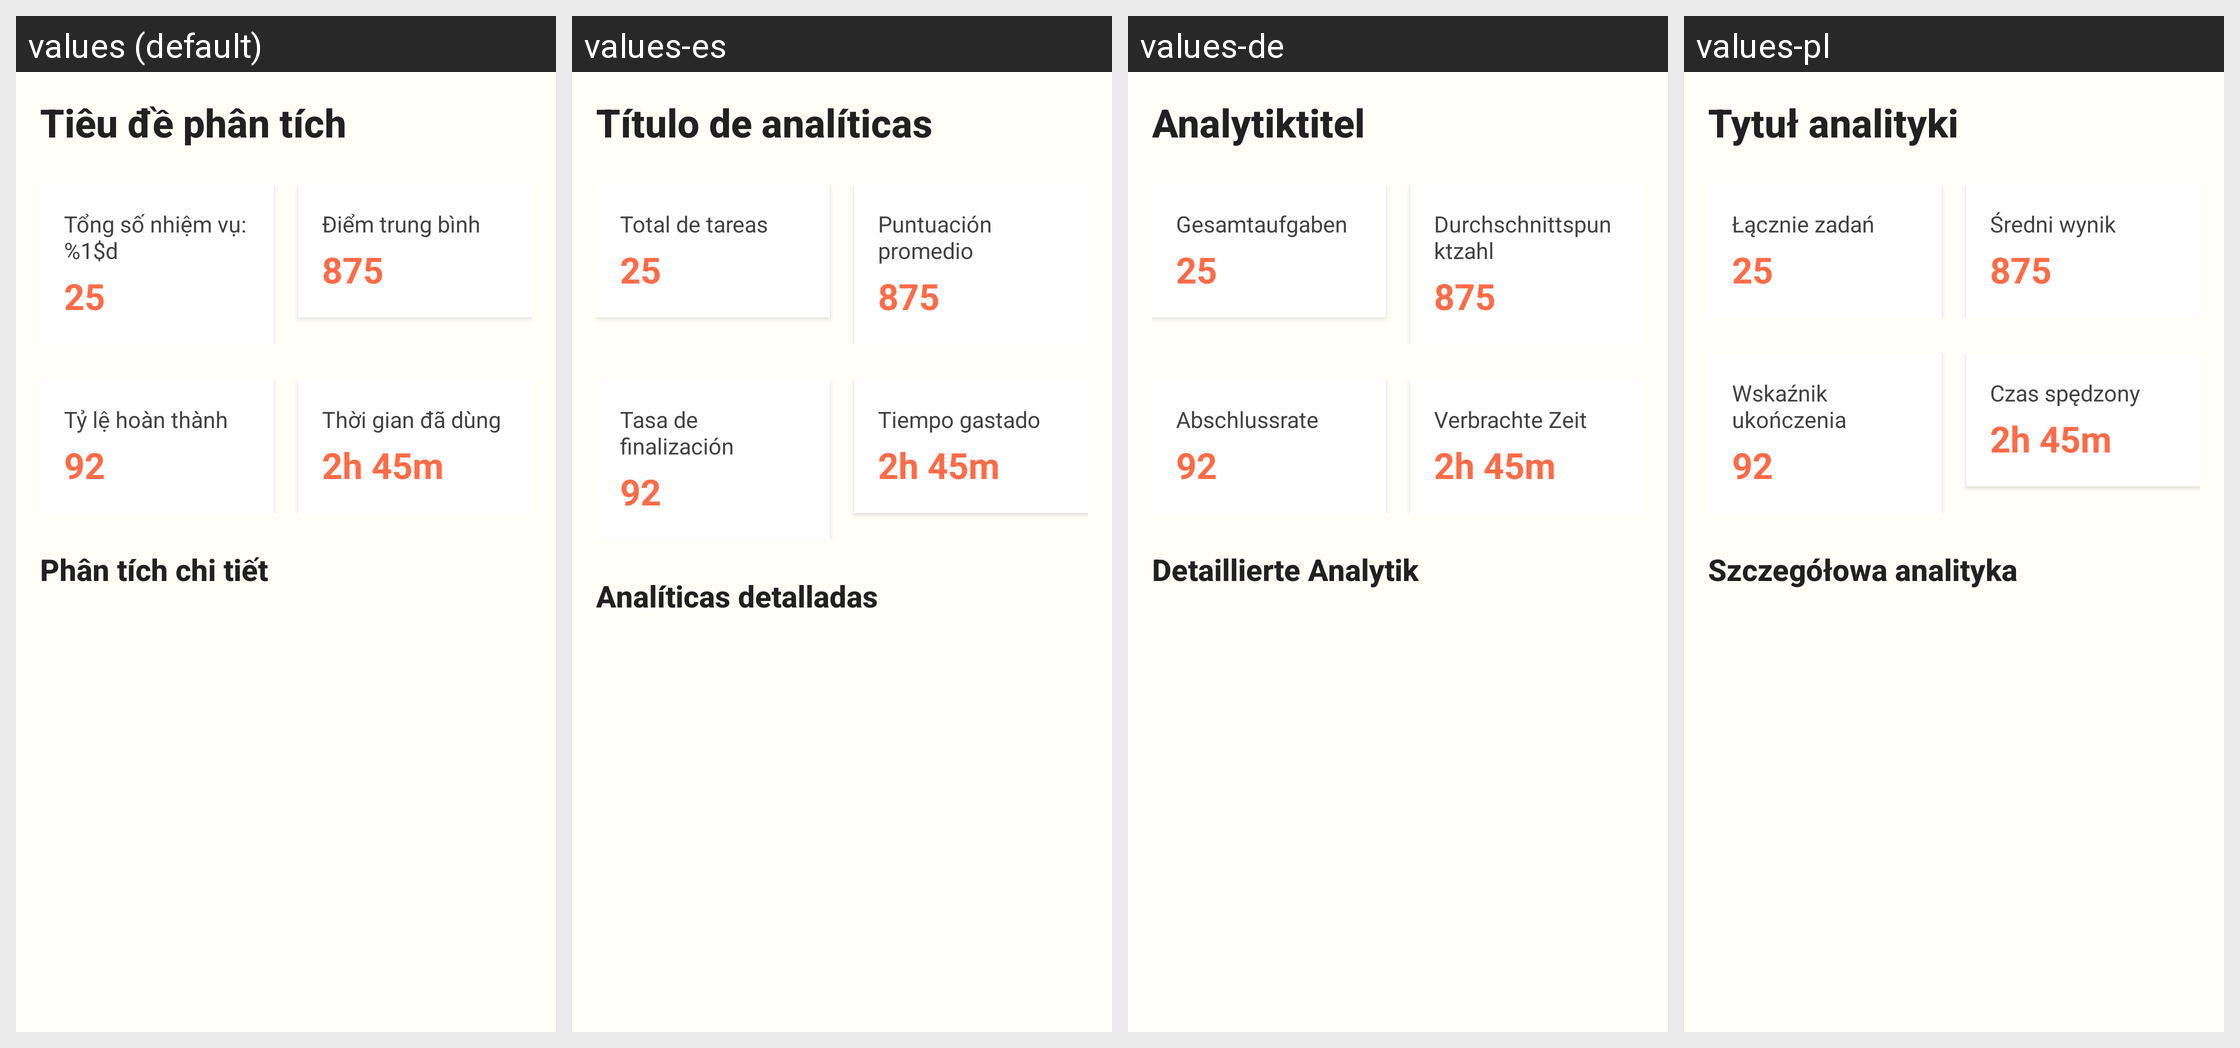

Locale-by-locale string values for the Android screen shown in this grid:
Android screen res/layout/activity_analytics.xml rendered under 4 locales, left to right: values (default), values-es, values-de, values-pl. Device: Nexus 5 (rendered at 1080×1920; each locale shown at half size, 540×960, under a caption strip naming it); theme Theme.ColoringShapes.
Other locales in the repository, not shown: values-ar, values-en, values-it, values-ja, values-ko, values-th, values-zh.
Strings drawn on this screen, with the default value and each locale's value (text and hints the layout hard-codes, and strings that could not be matched under every locale, appear in the picture but are not listed):

analytics_title
  values: Tiêu đề phân tích
  values-es: Título de analíticas
  values-de: Analytiktitel
  values-pl: Tytuł analityki

total_tasks
  values: Tổng số nhiệm vụ: %1$d
  values-es: Total de tareas
  values-de: Gesamtaufgaben
  values-pl: Łącznie zadań

analytics_value_25
  values: 25
  values-es: 25
  values-de: 25
  values-pl: 25

average_score
  values: Điểm trung bình
  values-es: Puntuación promedio
  values-de: Durchschnittspunktzahl
  values-pl: Średni wynik

analytics_value_875
  values: 875
  values-es: 875
  values-de: 875
  values-pl: 875

completion_rate
  values: Tỷ lệ hoàn thành
  values-es: Tasa de finalización
  values-de: Abschlussrate
  values-pl: Wskaźnik ukończenia

analytics_value_92
  values: 92
  values-es: 92
  values-de: 92
  values-pl: 92

time_spent
  values: Thời gian đã dùng
  values-es: Tiempo gastado
  values-de: Verbrachte Zeit
  values-pl: Czas spędzony

analytics_value_2h45m
  values: 2h 45m
  values-es: 2h 45m
  values-de: 2h 45m
  values-pl: 2h 45m

detailed_analytics
  values: Phân tích chi tiết
  values-es: Analíticas detalladas
  values-de: Detaillierte Analytik
  values-pl: Szczegółowa analityka
